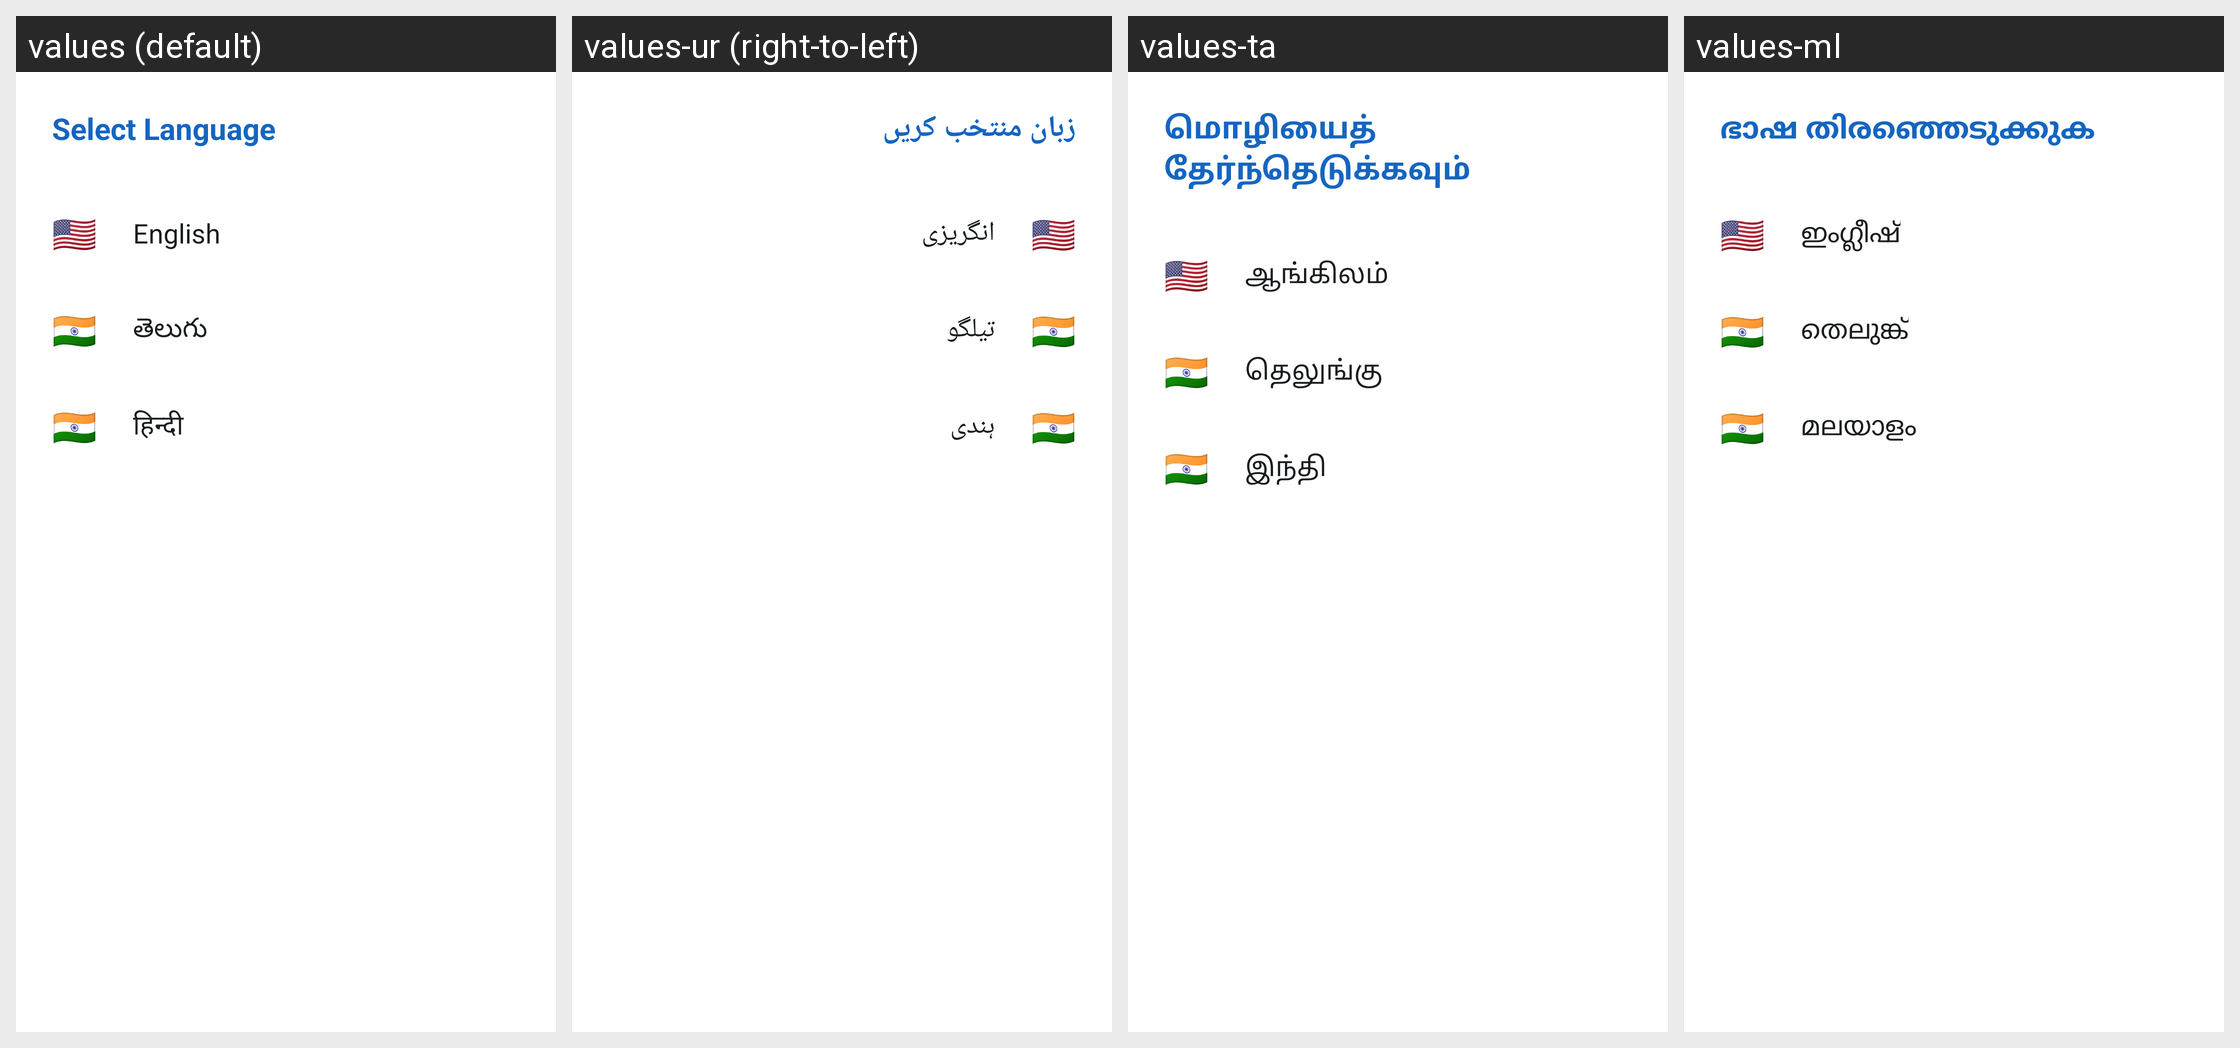

The same Android screen rendered under several of its app's locales, left to right. List the strings drawn on it with the default value and each locale's translation.
Android screen res/layout/bottom_sheet_language.xml rendered under 4 locales, left to right: values (default), values-ur (right-to-left), values-ta, values-ml. Device: Nexus 5 (rendered at 1080×1920; each locale shown at half size, 540×960, under a caption strip naming it); theme Theme.DVoteSystem.
Other locales in the repository, not shown: values-as, values-bn, values-brx, values-doi, values-gu, values-hi, values-kn, values-kok, values-ks, values-mai, values-mni, values-mr, values-ne, values-or, values-pa, values-sa, values-sat, values-sd, values-te.
Strings drawn on this screen, with the default value and each locale's value (text and hints the layout hard-codes, and strings that could not be matched under every locale, appear in the picture but are not listed):

select_language
  values: Select Language
  values-ur: زبان منتخب کریں
  values-ta: மொழியைத் தேர்ந்தெடுக்கவும்
  values-ml: ഭാഷ തിരഞ്ഞെടുക്കുക

english
  values: English
  values-ur: انگریزی
  values-ta: ஆங்கிலம்
  values-ml: ഇംഗ്ലീഷ്

telugu
  values: తెలుగు
  values-ur: تیلگو
  values-ta: தெலுங்கு
  values-ml: തെലുങ്ക്

hindi
  values: हिन्दी
  values-ur: ہندی
  values-ta: இந்தி
  values-ml: മലയാളം
